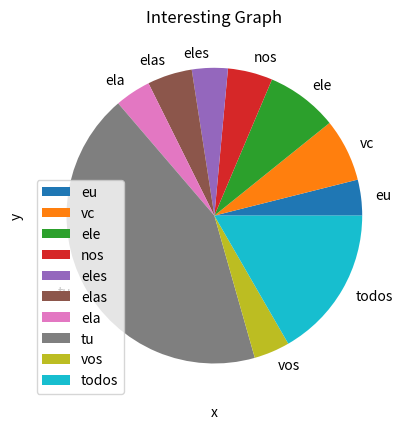

Generate this figure with matplotlib:
import matplotlib.pyplot as plt

#x = [2,4,6,8,10]
#y = [6,7,8,2,4]

#plt.bar(x, y, label='bars1', color='r')
#x2 = [1,3,5,9,11]
#y2 = [7,8,2,4,2]
#plt.bar(x2,y2, label='Bars2')

#population_ages = [22,55,62,45,21,22,34,42,42,4,99,102,110,120,121,133,111,48]
#ids = [x for x in range(len(population_ages))]

#bins = [0,10,20,30,40,50,60,70,80,90,100,110,120,130]

#plt.hist(population_ages, bins, histtype='bar', rwidth=0.8)

#x = [1,5,7,8,4,5,7,4,5,66]
y = [4,7,8,5,4,5,4,44,4,17]
gameswon = ['eu','vc','ele','nos','eles','elas','ela','tu','vos','todos']

#plt.scatter(x,y,label='scats', color='c')
plt.pie(y, labels=gameswon)

plt.xlabel('x')
plt.ylabel('y')
plt.title('Interesting Graph')
plt.legend()


plt.show()
